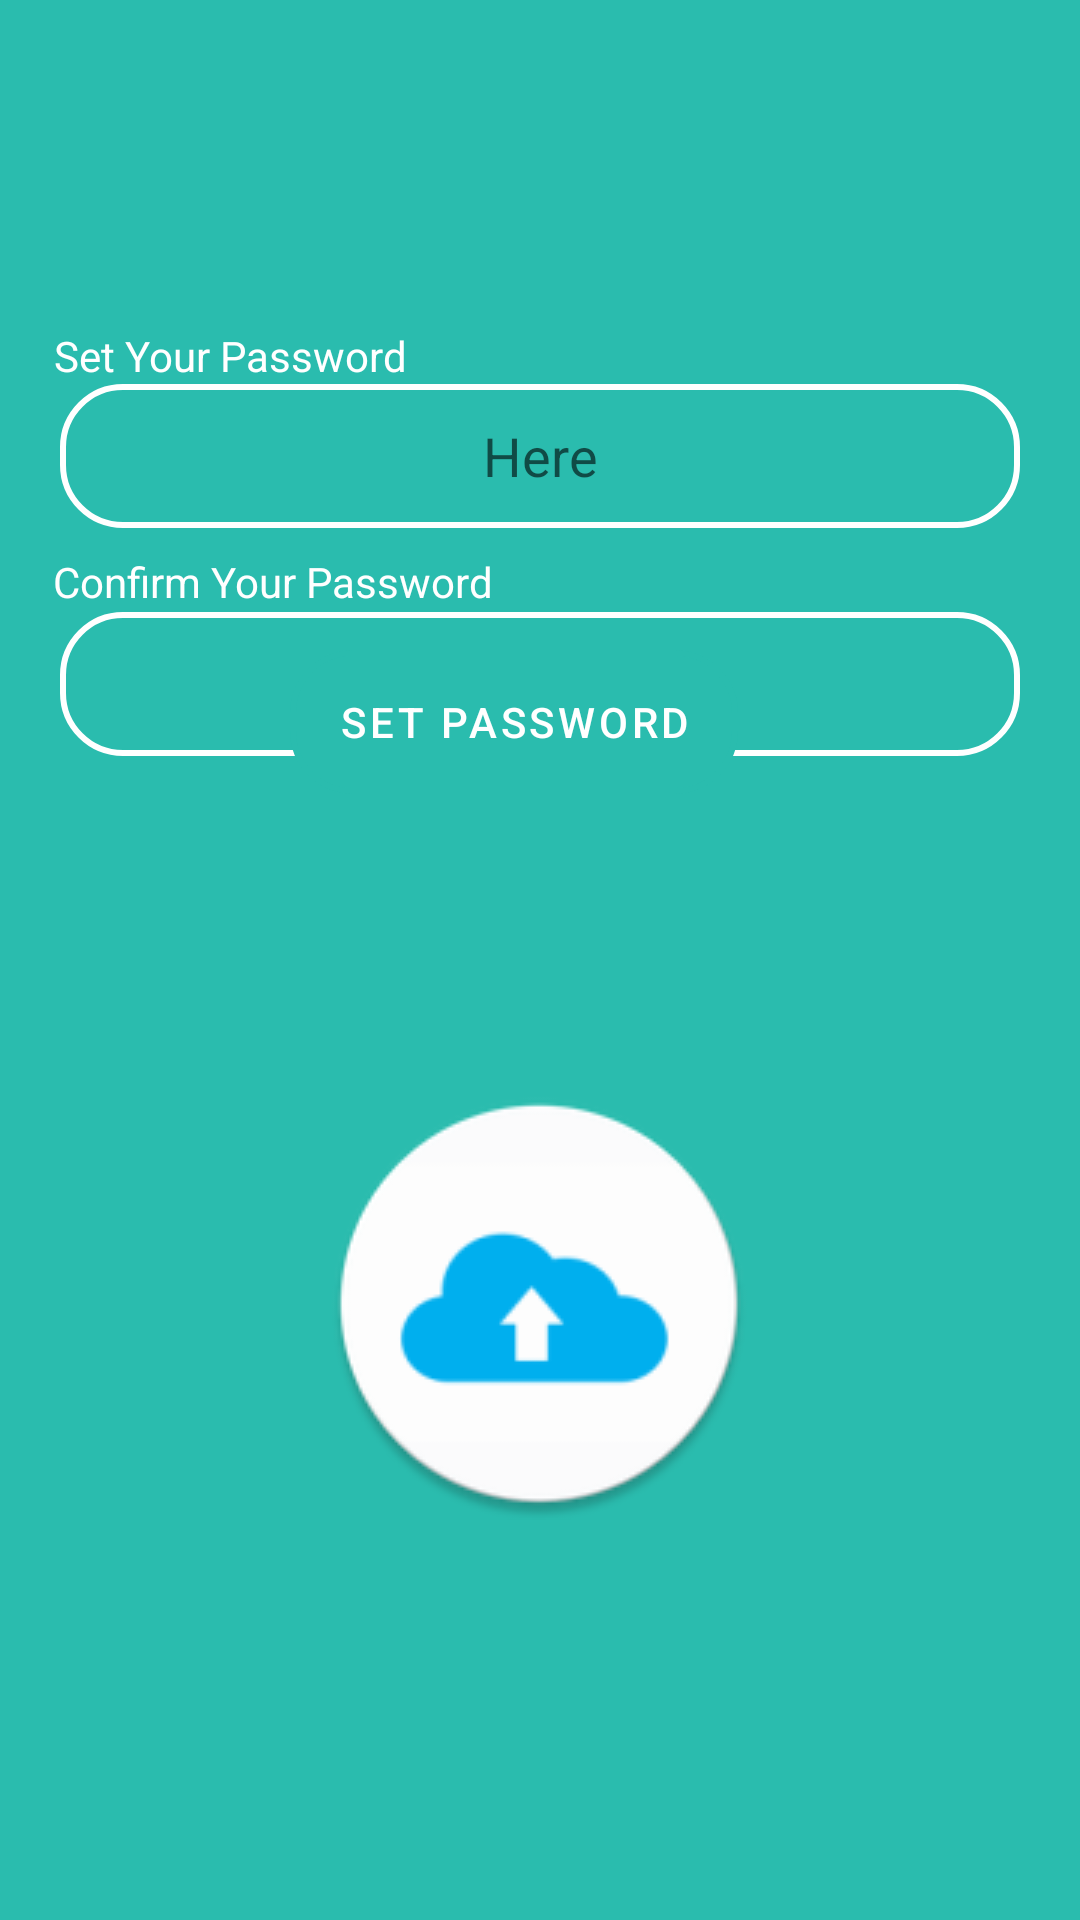

Write the Android layout XML for this screen, with the resource values it uses.
<!-- AndroidManifest.xml: activity theme myAsasCloud -->
<!-- res/layout/activity_passord_protect.xml -->
<?xml version="1.0" encoding="utf-8"?>
<androidx.constraintlayout.widget.ConstraintLayout xmlns:android="http://schemas.android.com/apk/res/android"
    xmlns:app="http://schemas.android.com/apk/res-auto"
    xmlns:tools="http://schemas.android.com/tools"
    android:layout_width="match_parent"
    android:layout_height="match_parent"
    android:background="@color/main"
    tools:context=".Activity.PassordProtectActivity">

    <androidx.constraintlayout.widget.ConstraintLayout
        android:id="@+id/create_p"
        android:layout_width="match_parent"
        android:layout_height="match_parent"
        android:visibility="visible"
        tools:layout_editor_absoluteX="16dp"
        tools:layout_editor_absoluteY="44dp">

        <TextView
            android:textColor="@color/white"
            android:id="@+id/textView6"
            android:layout_width="wrap_content"
            android:layout_height="wrap_content"
            android:text="Confirm Your Password"
            app:layout_constraintBottom_toTopOf="@+id/conform_password_text"
            app:layout_constraintEnd_toEndOf="parent"
            app:layout_constraintHorizontal_bias="0.083"
            app:layout_constraintStart_toStartOf="parent"
            app:layout_constraintTop_toBottomOf="@+id/set_password_text"
            app:layout_constraintVertical_bias="0.911" />



        <TextView
            android:id="@+id/show_text"
            android:layout_width="4dp"
            android:layout_height="0dp"
            app:layout_constraintBottom_toTopOf="@+id/set_password_btn"
            app:layout_constraintEnd_toEndOf="parent"
            app:layout_constraintStart_toStartOf="parent"
            app:layout_constraintTop_toBottomOf="@+id/conform_password_text"
            app:layout_constraintVertical_bias="0.17000002" />

        <Button
            android:id="@+id/set_password_btn"
            android:layout_width="wrap_content"
            android:layout_height="wrap_content"
            android:layout_marginLeft="20dp"
            android:layout_marginRight="20dp"
            android:layout_marginBottom="376dp"
            android:background="@drawable/btn_bg"
            android:text="Set Password"
            app:layout_constraintBottom_toBottomOf="parent"
            app:layout_constraintEnd_toEndOf="parent"
            app:layout_constraintHorizontal_bias="0.449"
            app:layout_constraintStart_toStartOf="parent"
            app:layout_constraintTop_toBottomOf="@+id/conform_password_text"
            app:layout_constraintVertical_bias="0.987" />

        <EditText
            android:id="@+id/conform_password_text"
            android:layout_width="match_parent"
            android:layout_height="wrap_content"
            android:layout_marginLeft="20dp"
            android:layout_marginTop="28dp"
            android:layout_marginRight="20dp"
            android:background="@drawable/btn_bg"
            android:ems="10"
            android:hint="Here"
            android:inputType="textPassword"
            android:minHeight="48dp"
            android:textAlignment="center"
            android:textColor="@color/white"
            app:layout_constraintEnd_toEndOf="@+id/set_password_text"
            app:layout_constraintHorizontal_bias="0.0"
            app:layout_constraintStart_toStartOf="@+id/set_password_text"
            app:layout_constraintTop_toBottomOf="@+id/set_password_text" />

        <EditText
            android:id="@+id/set_password_text"
            android:layout_width="match_parent"
            android:layout_height="wrap_content"
            android:layout_marginLeft="20dp"
            android:layout_marginTop="68dp"
            android:layout_marginRight="20dp"
            android:background="@drawable/btn_bg"
            android:ems="10"
            android:hint="Here"
            android:inputType="textPassword"
            android:minHeight="48dp"
            android:textAlignment="center"
            android:textColor="@color/white"
            app:layout_constraintEnd_toEndOf="parent"
            app:layout_constraintHorizontal_bias="0.0"
            app:layout_constraintStart_toStartOf="parent"
            app:layout_constraintTop_toBottomOf="@+id/password_toolbar" />

        <androidx.appcompat.widget.Toolbar
            android:id="@+id/password_toolbar"
            android:layout_width="match_parent"
            android:layout_height="60dp"
            app:layout_constraintEnd_toEndOf="parent"
            app:layout_constraintStart_toStartOf="parent"
            app:layout_constraintTop_toTopOf="parent" />


        <TextView
            android:id="@+id/textView5"
            android:textColor="@color/white"
            android:layout_width="wrap_content"
            android:layout_height="wrap_content"
            android:text="Set Your Password"
            app:layout_constraintBottom_toBottomOf="@+id/set_password_text"
            app:layout_constraintEnd_toEndOf="parent"
            app:layout_constraintHorizontal_bias="0.075"
            app:layout_constraintStart_toStartOf="parent"
            app:layout_constraintTop_toBottomOf="@+id/password_toolbar"
            app:layout_constraintVertical_bias="0.505" />

        <ImageView
            android:id="@+id/imageView2"
            android:layout_width="wrap_content"
            android:layout_height="wrap_content"
            app:layout_constraintBottom_toBottomOf="parent"
            app:layout_constraintEnd_toEndOf="parent"
            app:layout_constraintHorizontal_bias="0.498"
            app:layout_constraintStart_toStartOf="parent"
            app:layout_constraintTop_toBottomOf="@+id/set_password_btn"
            app:layout_constraintVertical_bias="0.424"
            app:srcCompat="@drawable/ic_launcher_round" />
    </androidx.constraintlayout.widget.ConstraintLayout>






</androidx.constraintlayout.widget.ConstraintLayout>
<!-- resources referenced by this layout -->
<resources>
  <color name="main">#2ABCAE</color>
  <color name="white">#FFFFFFFF</color>
  <!-- drawable btn_bg (drawable) -->
  <?xml version="1.0" encoding="utf-8"?>
  <shape xmlns:android="http://schemas.android.com/apk/res/android">
      <stroke android:width="2dp"
          android:color="@color/white"/>
      <corners android:radius="20dp"/>
  
  </shape>
  <!-- drawable ic_launcher_round: png bitmap (drawable, 7616 bytes) -->
  <style name="myAsasCloud" parent="Theme.MaterialComponents.DayNight.NoActionBar">
          
          <item name="colorPrimary">@color/purple_500</item>
          <item name="colorPrimaryVariant">@color/purple_700</item>
          <item name="colorOnPrimary">@color/white</item>
          
          <item name="colorSecondary">@color/teal_200</item>
          <item name="colorSecondaryVariant">@color/teal_700</item>
          <item name="colorOnSecondary">@color/black</item>
          
          <item name="android:statusBarColor" tools:targetApi="l">?attr/colorPrimaryVariant</item>
          
      </style>
  <color name="purple_500">#2ABCAE</color>
  <color name="purple_700">#2ABCAE</color>
  <color name="teal_200">#FF03DAC5</color>
  <color name="teal_700">#FF018786</color>
  <color name="black">#FF000000</color>
</resources>
